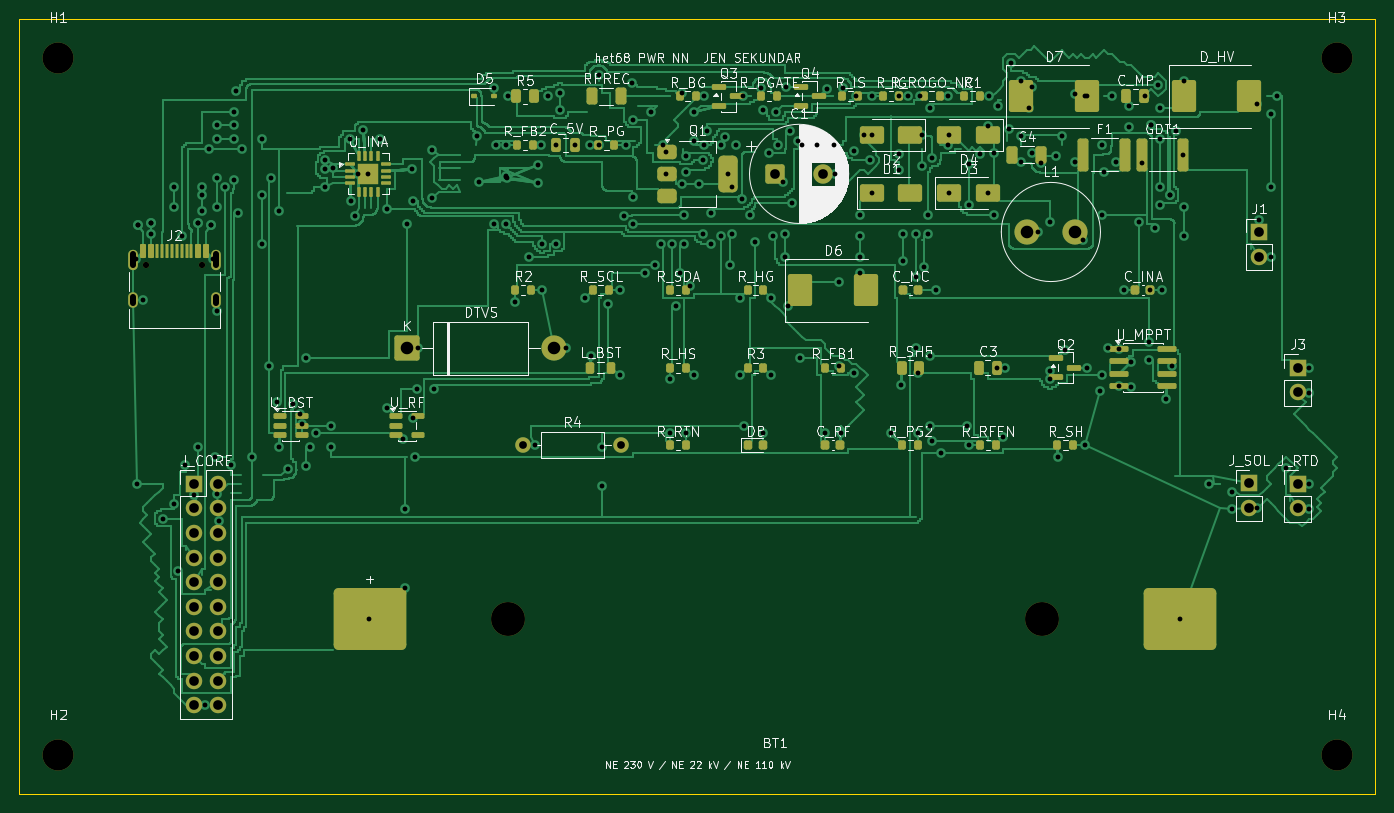
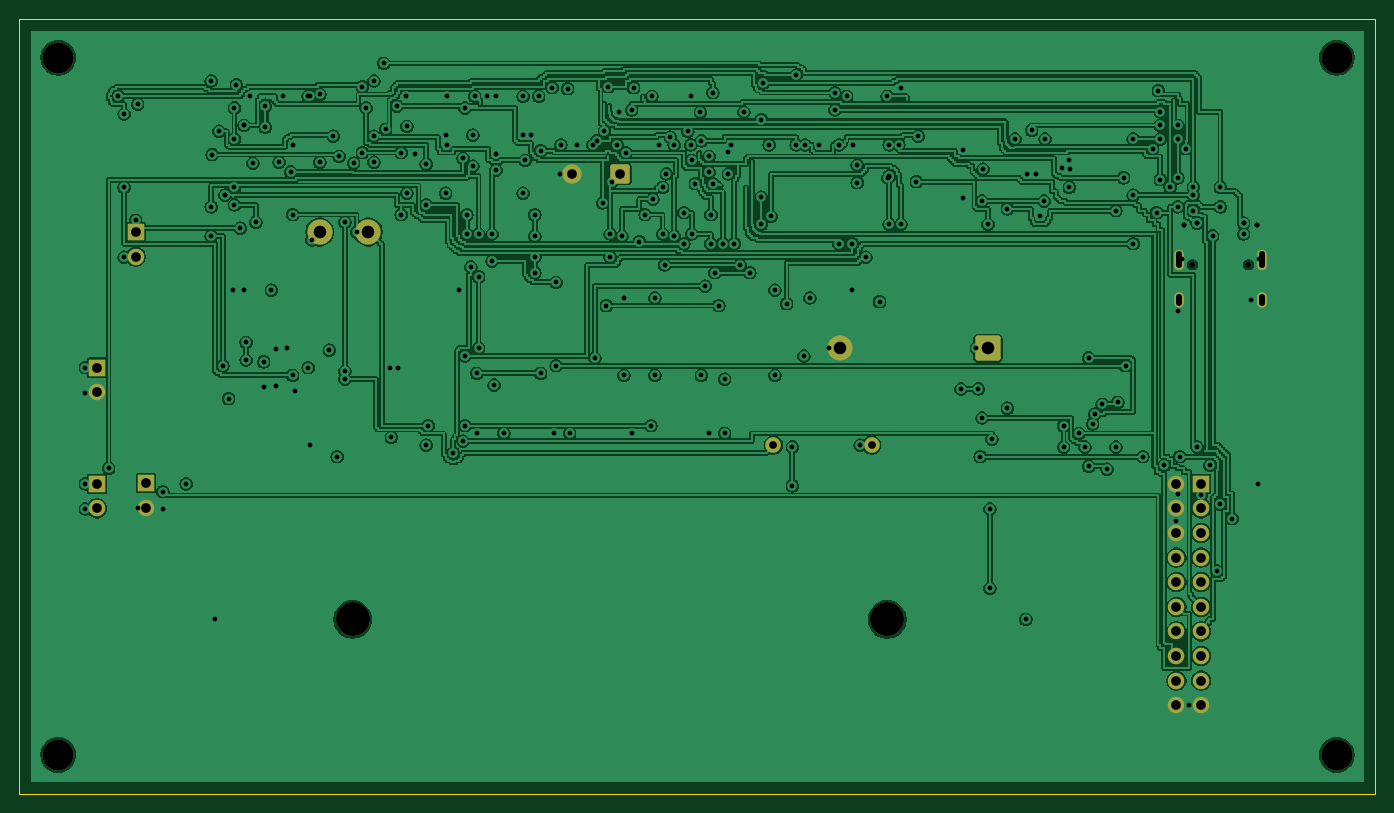
Circuit board: 11 layer files. Board 140.0 x 80.0 mm.
- bottom_copper: het68-pwr-nn-B_Cu.gbl (312745 bytes)
- bottom_mask: het68-pwr-nn-B_Mask.gbs (2993 bytes)
- paste: het68-pwr-nn-B_Paste.gbp (457 bytes)
- bottom_silk: het68-pwr-nn-B_Silkscreen.gbo (458 bytes)
- outline: het68-pwr-nn-Edge_Cuts.gm1 (623 bytes)
- top_copper: het68-pwr-nn-F_Cu.gtl (125332 bytes)
- top_mask: het68-pwr-nn-F_Mask.gts (10201 bytes)
- paste: het68-pwr-nn-F_Paste.gtp (8379 bytes)
- top_silk: het68-pwr-nn-F_Silkscreen.gto (127456 bytes)
- drill: het68-pwr-nn-NPTH.drl (553 bytes)
- drill: het68-pwr-nn-PTH.drl (5347 bytes)

=== bottom_copper: het68-pwr-nn-B_Cu.gbl (312745 bytes, source omitted) ===
=== bottom_mask: het68-pwr-nn-B_Mask.gbs (2993 bytes, source withheld) ===
=== paste: het68-pwr-nn-B_Paste.gbp ===
%TF.GenerationSoftware,KiCad,Pcbnew,10.0.6*%
%TF.CreationDate,2026-10-29T16:23:02+01:00*%
%TF.ProjectId,het68-pwr-nn,68657436-382d-4707-9772-2d6e6e2e6b69,rev?*%
%TF.SameCoordinates,Original*%
%TF.FileFunction,Paste,Bot*%
%TF.FilePolarity,Positive*%
%FSLAX46Y46*%
G04 Gerber Fmt 4.6, Leading zero omitted, Abs format (unit mm)*
G04 Created by KiCad (PCBNEW 10.0.6) date 2026-10-29 16:23:02*
%MOMM*%
%LPD*%
G01*
G04 APERTURE LIST*
G04 APERTURE END LIST*
M02*

=== bottom_silk: het68-pwr-nn-B_Silkscreen.gbo ===
%TF.GenerationSoftware,KiCad,Pcbnew,10.0.6*%
%TF.CreationDate,2026-10-29T16:23:02+01:00*%
%TF.ProjectId,het68-pwr-nn,68657436-382d-4707-9772-2d6e6e2e6b69,rev?*%
%TF.SameCoordinates,Original*%
%TF.FileFunction,Legend,Bot*%
%TF.FilePolarity,Positive*%
%FSLAX46Y46*%
G04 Gerber Fmt 4.6, Leading zero omitted, Abs format (unit mm)*
G04 Created by KiCad (PCBNEW 10.0.6) date 2026-10-29 16:23:02*
%MOMM*%
%LPD*%
G01*
G04 APERTURE LIST*
G04 APERTURE END LIST*
M02*

=== outline: het68-pwr-nn-Edge_Cuts.gm1 ===
%TF.GenerationSoftware,KiCad,Pcbnew,10.0.6*%
%TF.CreationDate,2026-10-29T16:23:02+01:00*%
%TF.ProjectId,het68-pwr-nn,68657436-382d-4707-9772-2d6e6e2e6b69,rev?*%
%TF.SameCoordinates,Original*%
%TF.FileFunction,Profile,NP*%
%FSLAX46Y46*%
G04 Gerber Fmt 4.6, Leading zero omitted, Abs format (unit mm)*
G04 Created by KiCad (PCBNEW 10.0.6) date 2026-10-29 16:23:02*
%MOMM*%
%LPD*%
G01*
G04 APERTURE LIST*
%TA.AperFunction,Profile*%
%ADD10C,0.100000*%
%TD*%
G04 APERTURE END LIST*
D10*
X0Y0D02*
X140000000Y0D01*
X0Y-80000000D02*
X0Y0D01*
X140000000Y0D02*
X140000000Y-80000000D01*
X140000000Y-80000000D02*
X0Y-80000000D01*
M02*

=== top_copper: het68-pwr-nn-F_Cu.gtl (125332 bytes, source omitted) ===
=== top_mask: het68-pwr-nn-F_Mask.gts (10201 bytes, source omitted) ===
=== paste: het68-pwr-nn-F_Paste.gtp (8379 bytes, source omitted) ===
=== top_silk: het68-pwr-nn-F_Silkscreen.gto (127456 bytes, source omitted) ===
=== drill: het68-pwr-nn-NPTH.drl ===
M48
; DRILL file KiCad 10.0.6 date 2026-10-29T16:23:03
; FORMAT={-:-/ absolute / metric / decimal}
; #@! TF.CreationDate,2026-10-29T16:23:03+01:00
; #@! TF.GenerationSoftware,Kicad,Pcbnew,10.0.6
; #@! TF.FileFunction,NonPlated,1,2,NPTH
FMAT,2
METRIC
; #@! TA.AperFunction,NonPlated,NPTH,ComponentDrill
T1C0.650
; #@! TA.AperFunction,NonPlated,NPTH,ComponentDrill
T2C3.200
; #@! TA.AperFunction,NonPlated,NPTH,ComponentDrill
T3C3.500
%
G90
G05
T1
X13.11Y-25.4
X18.89Y-25.4
T2
X4.0Y-4.0
X4.0Y-76.0
X136.0Y-4.0
X136.0Y-76.0
T3
X50.4Y-62.0
X105.6Y-62.0
M30

=== drill: het68-pwr-nn-PTH.drl (5347 bytes, source omitted) ===
